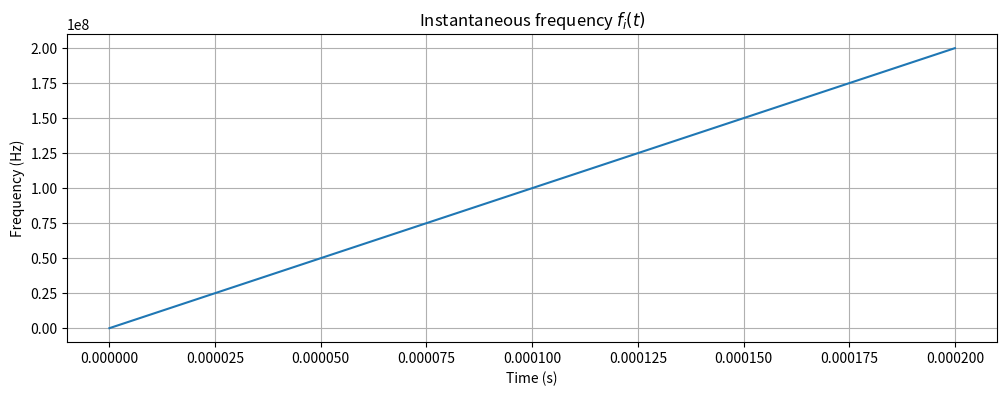
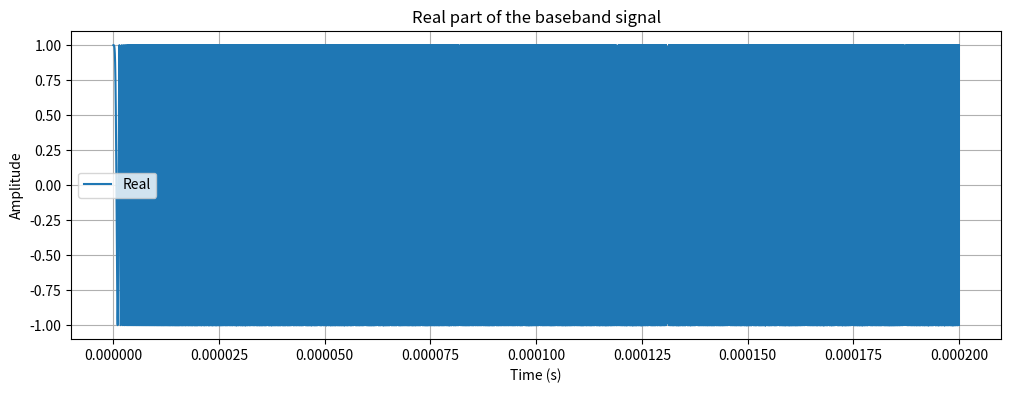
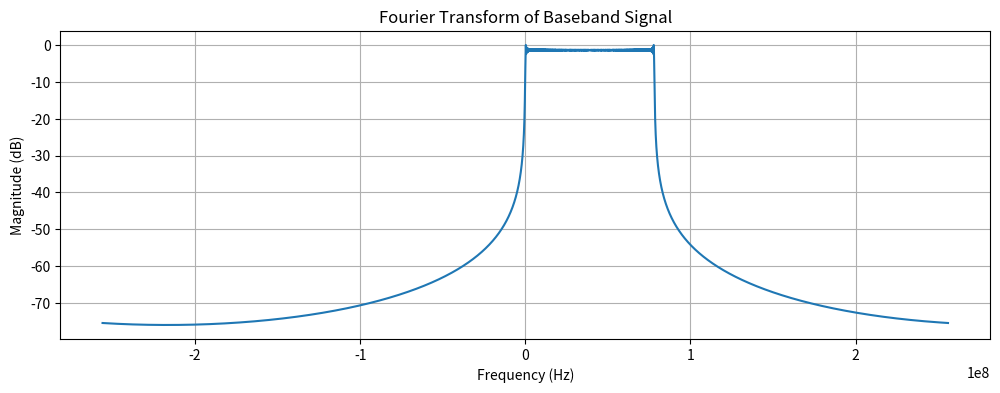

The matplotlib source for these figures, in order: (Note: this script raises an exception after producing the figures.)
"""
ELEC-H311 - Joint Communications and Radar simulation project
[redacted]
[redacted]
"""

import numpy as np
import matplotlib.pyplot as plt
import scipy.fft as sft

"""
    Step 1: FMCW signal
"""

# Parameters
T_chirp_duration = 2e-4  # chirp duration: 0.1 ms to 0.4 ms
Number_of_samples = 2**18  # 2**18 samples
B_freq_range = 200e6  # 200 MHz
f_c = 24e9  # Carrier frequency 24 GHz
F_sampling_freq = 512e6  # 512 MHz
Beta_slope = B_freq_range / T_chirp_duration  # B = Beta*T

# Time vector
t = np.linspace(0, T_chirp_duration, Number_of_samples, endpoint=True)


# Instantaneous frequency
def f_i(t):
    return Beta_slope * t


# Instantaneous phase
def phi_i(t):
    return np.pi * Beta_slope * (t**2)


# Baseband signal
def s_baseband(t):
    return np.exp(1j * phi_i(t))


# Calculate instantaneous frequency and baseband signal
freq_instantaneous = f_i(t)
signal_baseband = s_baseband(t)

# Fourier Transform
fft_signal = sft.fft(signal_baseband)
fft_freq = sft.fftfreq(Number_of_samples, d=1 / F_sampling_freq)
fft_shifted = sft.fftshift(fft_signal)
fft_freq_shifted = sft.fftshift(fft_freq)

def main():
    # Instantaneous frequency plot
    plt.figure(figsize=(12, 4))
    plt.plot(t, freq_instantaneous)
    plt.grid()
    plt.title("Instantaneous frequency $f_i(t)$")
    plt.xlabel("Time (s)")
    plt.ylabel("Frequency (Hz)")
    plt.show()

    # Baseband signal plot
    plt.figure(figsize=(12, 4))
    plt.plot(t, signal_baseband.real, label="Real")
    plt.grid()
    plt.title("Real part of the baseband signal")
    plt.xlabel("Time (s)")
    plt.ylabel("Amplitude")
    plt.legend()
    plt.show()

    # FFT plot
    plt.figure(figsize=(12, 4))
    plt.plot(fft_freq_shifted, 20 * np.log10(np.abs(fft_shifted)/np.max(np.abs(fft_shifted))))
    plt.grid()
    plt.title("Fourier Transform of Baseband Signal")
    plt.xlabel("Frequency (Hz)")
    plt.ylabel("Magnitude (dB)")
    plt.show()

    # Bandwidth calculation #! correct?
    Bandwidth = 2 * B_freq_range + 2 * (1 / T_chirp_duration)
    print("Bandwidth of the signal: "+Bandwidth+" Hz")

    ##! not correct? AND NOT NECESSARY
    ## Bandwidth as a function of chirp duration
    #chirp_durations = np.linspace(1e-4, 4e-4, 100, endpoint=True)
    #bandwidths = 2 * B_freq_range + 2 * (1 / chirp_durations)
    #plt.figure(figsize=(12, 4))
    #plt.plot(chirp_durations, bandwidths)
    #plt.grid()
    #plt.title("Bandwidth depending on the chirp duration (between 0.1ms and 0.4ms)")
    #plt.xlabel("Chirp duration (s)")
    #plt.ylabel("Bandwidth (Hz)")
    #plt.show()

if __name__ == "__main__":
    main()
